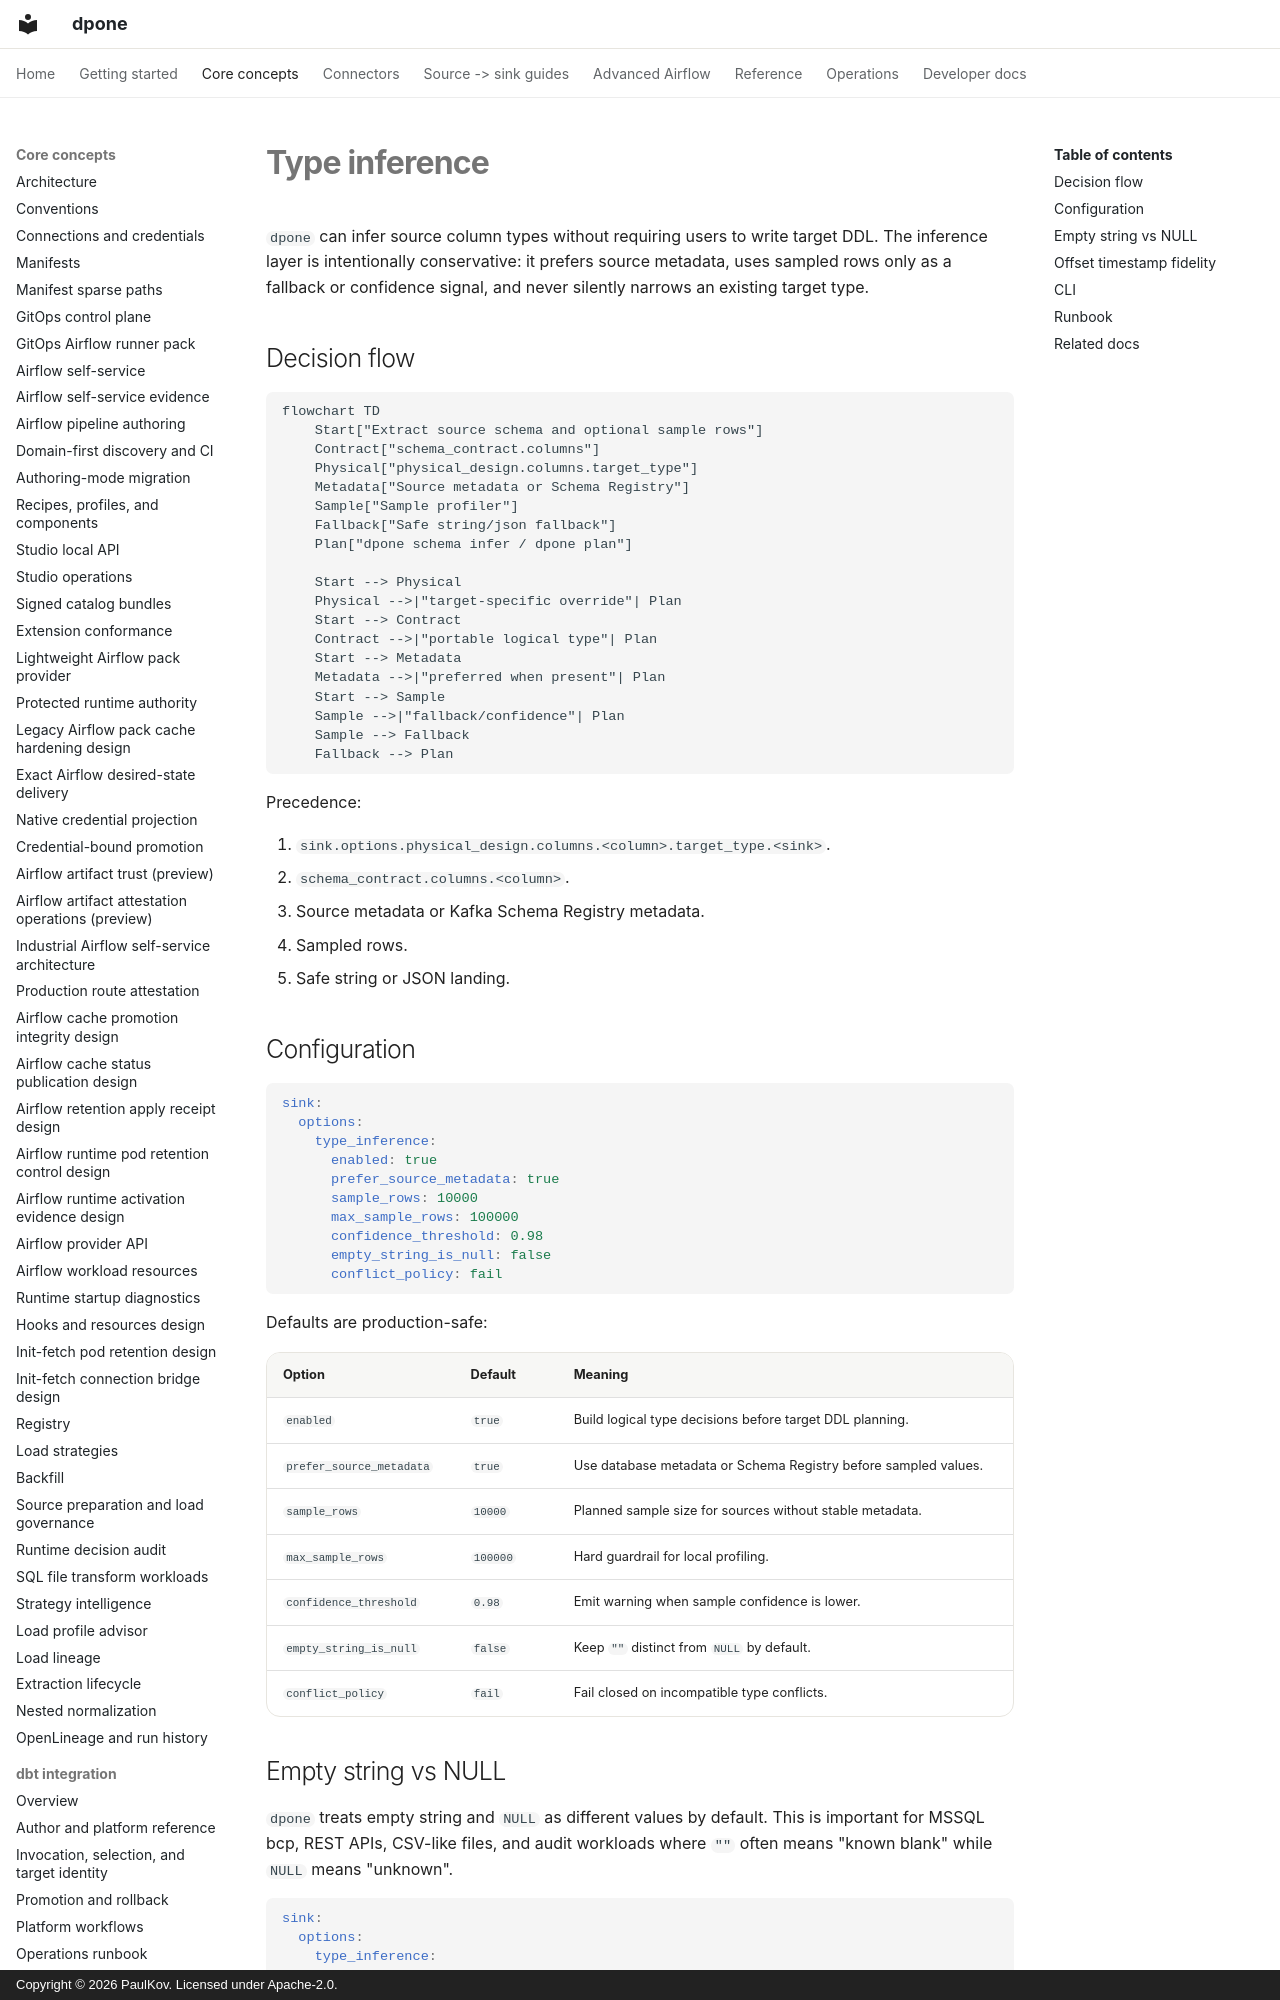

repository: PaulKov/dpone · page: type-inference/index.html · generator: mkdocs · copyright: Copyright © 2026 PaulKov. Licensed under Apache-2.0.

# Type inference

`dpone` can infer source column types without requiring users to write target
DDL. The inference layer is intentionally conservative: it prefers source
metadata, uses sampled rows only as a fallback or confidence signal, and never
silently narrows an existing target type.

## Decision flow

```mermaid
flowchart TD
    Start["Extract source schema and optional sample rows"]
    Contract["schema_contract.columns"]
    Physical["physical_design.columns.target_type"]
    Metadata["Source metadata or Schema Registry"]
    Sample["Sample profiler"]
    Fallback["Safe string/json fallback"]
    Plan["dpone schema infer / dpone plan"]

    Start --> Physical
    Physical -->|"target-specific override"| Plan
    Start --> Contract
    Contract -->|"portable logical type"| Plan
    Start --> Metadata
    Metadata -->|"preferred when present"| Plan
    Start --> Sample
    Sample -->|"fallback/confidence"| Plan
    Sample --> Fallback
    Fallback --> Plan
```

Precedence:

1. `sink.options.physical_design.columns.<column>.target_type.<sink>`.
2. `schema_contract.columns.<column>`.
3. Source metadata or Kafka Schema Registry metadata.
4. Sampled rows.
5. Safe string or JSON landing.
